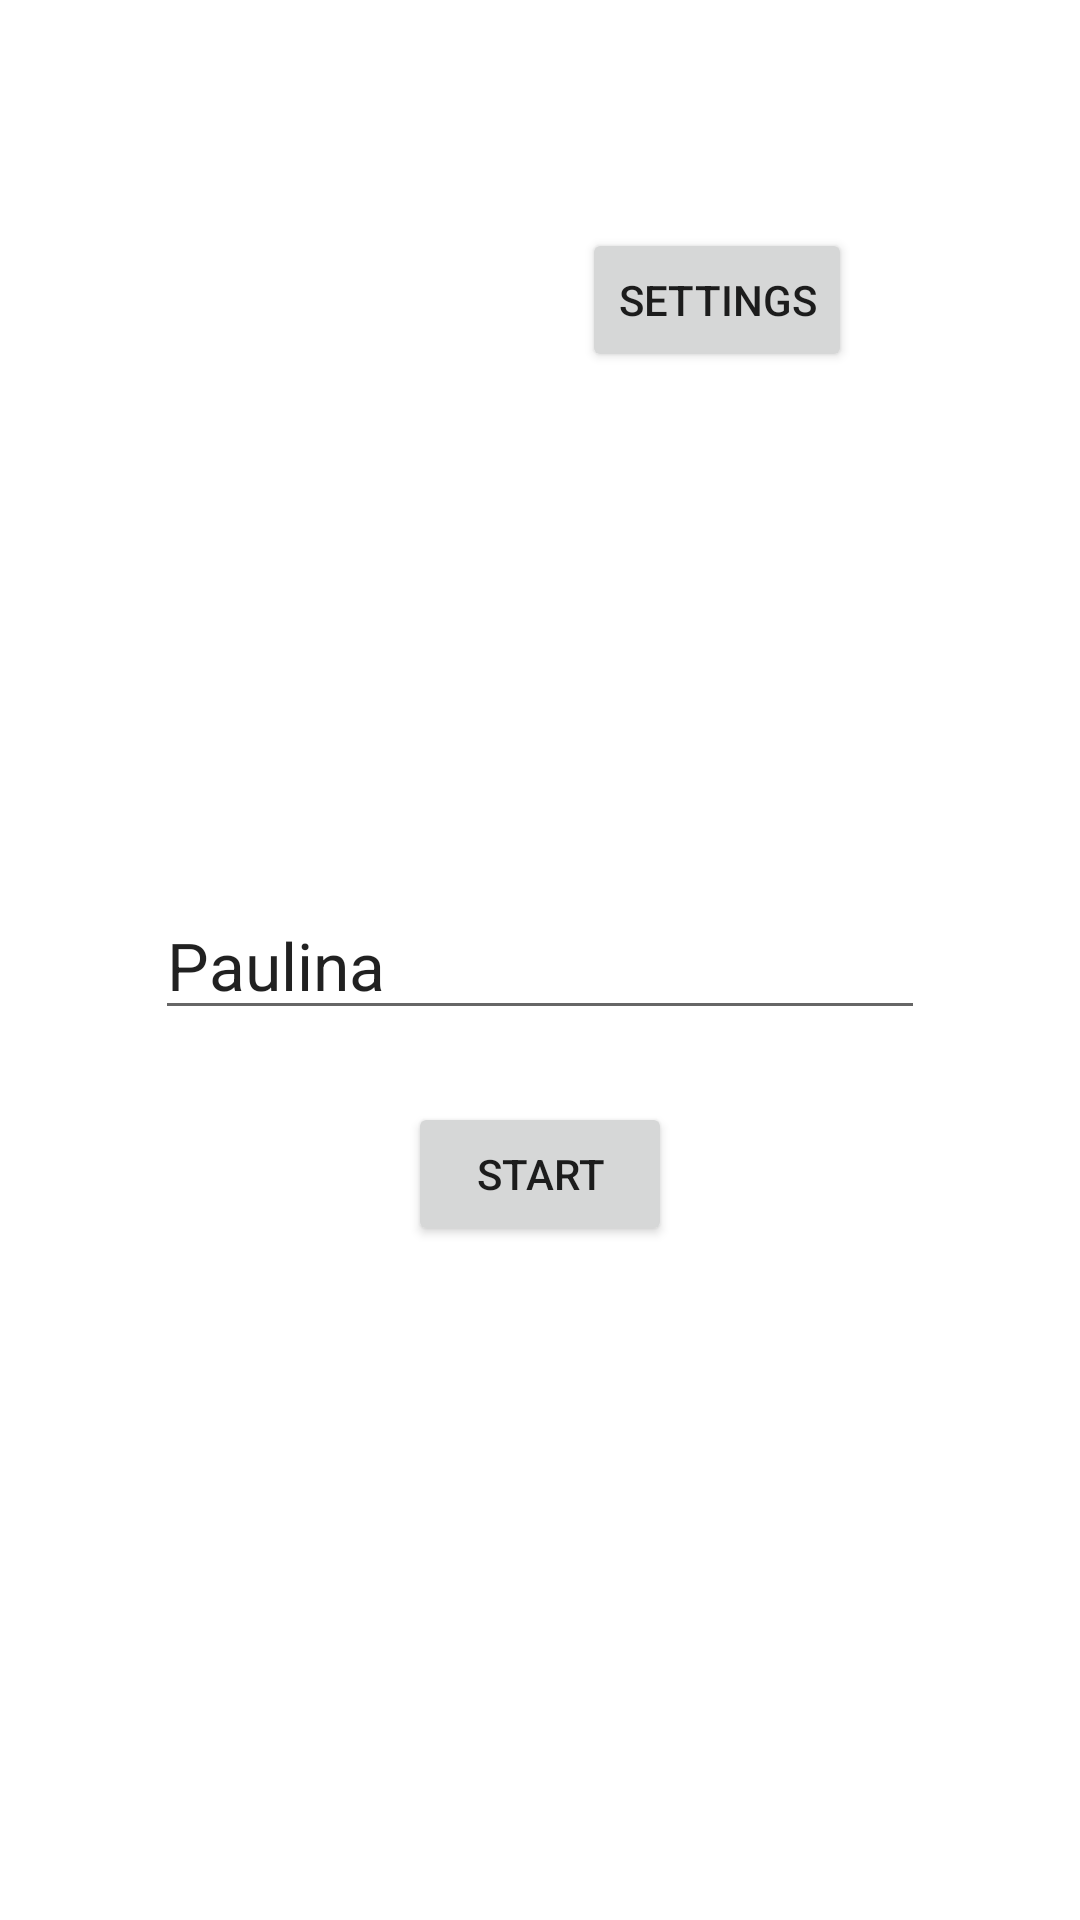

Write the Android layout XML for this screen, with the resource values it uses.
<!-- AndroidManifest.xml: application theme Theme.Adv160921008Week2 -->
<!-- res/layout/fragment_main.xml -->
<?xml version="1.0" encoding="utf-8"?>
<FrameLayout xmlns:android="http://schemas.android.com/apk/res/android"
    xmlns:app="http://schemas.android.com/apk/res-auto"
    xmlns:tools="http://schemas.android.com/tools"
    android:layout_width="match_parent"
    android:layout_height="match_parent"
    tools:context=".MainFragment">

    <androidx.constraintlayout.widget.ConstraintLayout
        android:layout_width="match_parent"
        android:layout_height="match_parent">

        <EditText
            android:id="@+id/txtName"
            android:layout_width="wrap_content"
            android:layout_height="wrap_content"
            android:ems="10"
            android:inputType="text"
            android:text="Paulina"
            android:textAppearance="@style/TextAppearance.AppCompat.Large"
            app:layout_constraintBottom_toBottomOf="parent"
            app:layout_constraintEnd_toEndOf="parent"
            app:layout_constraintStart_toStartOf="parent"
            app:layout_constraintTop_toTopOf="parent" />

        <Button
            android:id="@+id/btnstart"
            android:layout_width="wrap_content"
            android:layout_height="wrap_content"
            android:layout_marginTop="24dp"
            android:text="Start"
            app:layout_constraintEnd_toEndOf="parent"
            app:layout_constraintStart_toStartOf="parent"
            app:layout_constraintTop_toBottomOf="@+id/txtName" />

        <Button
            android:id="@+id/btnsetting"
            android:layout_width="wrap_content"
            android:layout_height="wrap_content"
            android:layout_marginTop="76dp"
            android:layout_marginEnd="76dp"
            android:text="settings"
            app:layout_constraintEnd_toEndOf="parent"
            app:layout_constraintTop_toTopOf="parent" />

    </androidx.constraintlayout.widget.ConstraintLayout>
</FrameLayout>
<!-- resources referenced by this layout -->
<resources>
  <style name="Theme.Adv160921008Week2" parent="Theme.MaterialComponents.DayNight.DarkActionBar">
          
          <item name="colorPrimary">@color/purple_500</item>
          <item name="colorPrimaryVariant">@color/purple_700</item>
          <item name="colorOnPrimary">@color/white</item>
          
          <item name="colorSecondary">@color/teal_200</item>
          <item name="colorSecondaryVariant">@color/teal_700</item>
          <item name="colorOnSecondary">@color/black</item>
          
          <item name="android:statusBarColor">?attr/colorPrimaryVariant</item>
          
      </style>
  <!-- not gathered from this repository: default colours our renderer supplied (Android Studio template values) -->
  <color name="purple_500">#FF6200EE</color>
  <color name="purple_700">#FF3700B3</color>
  <color name="teal_200">#FF03DAC5</color>
  <color name="teal_700">#FF018786</color>
  <color name="black">#FF000000</color>
  <color name="white">#FFFFFFFF</color>
</resources>
